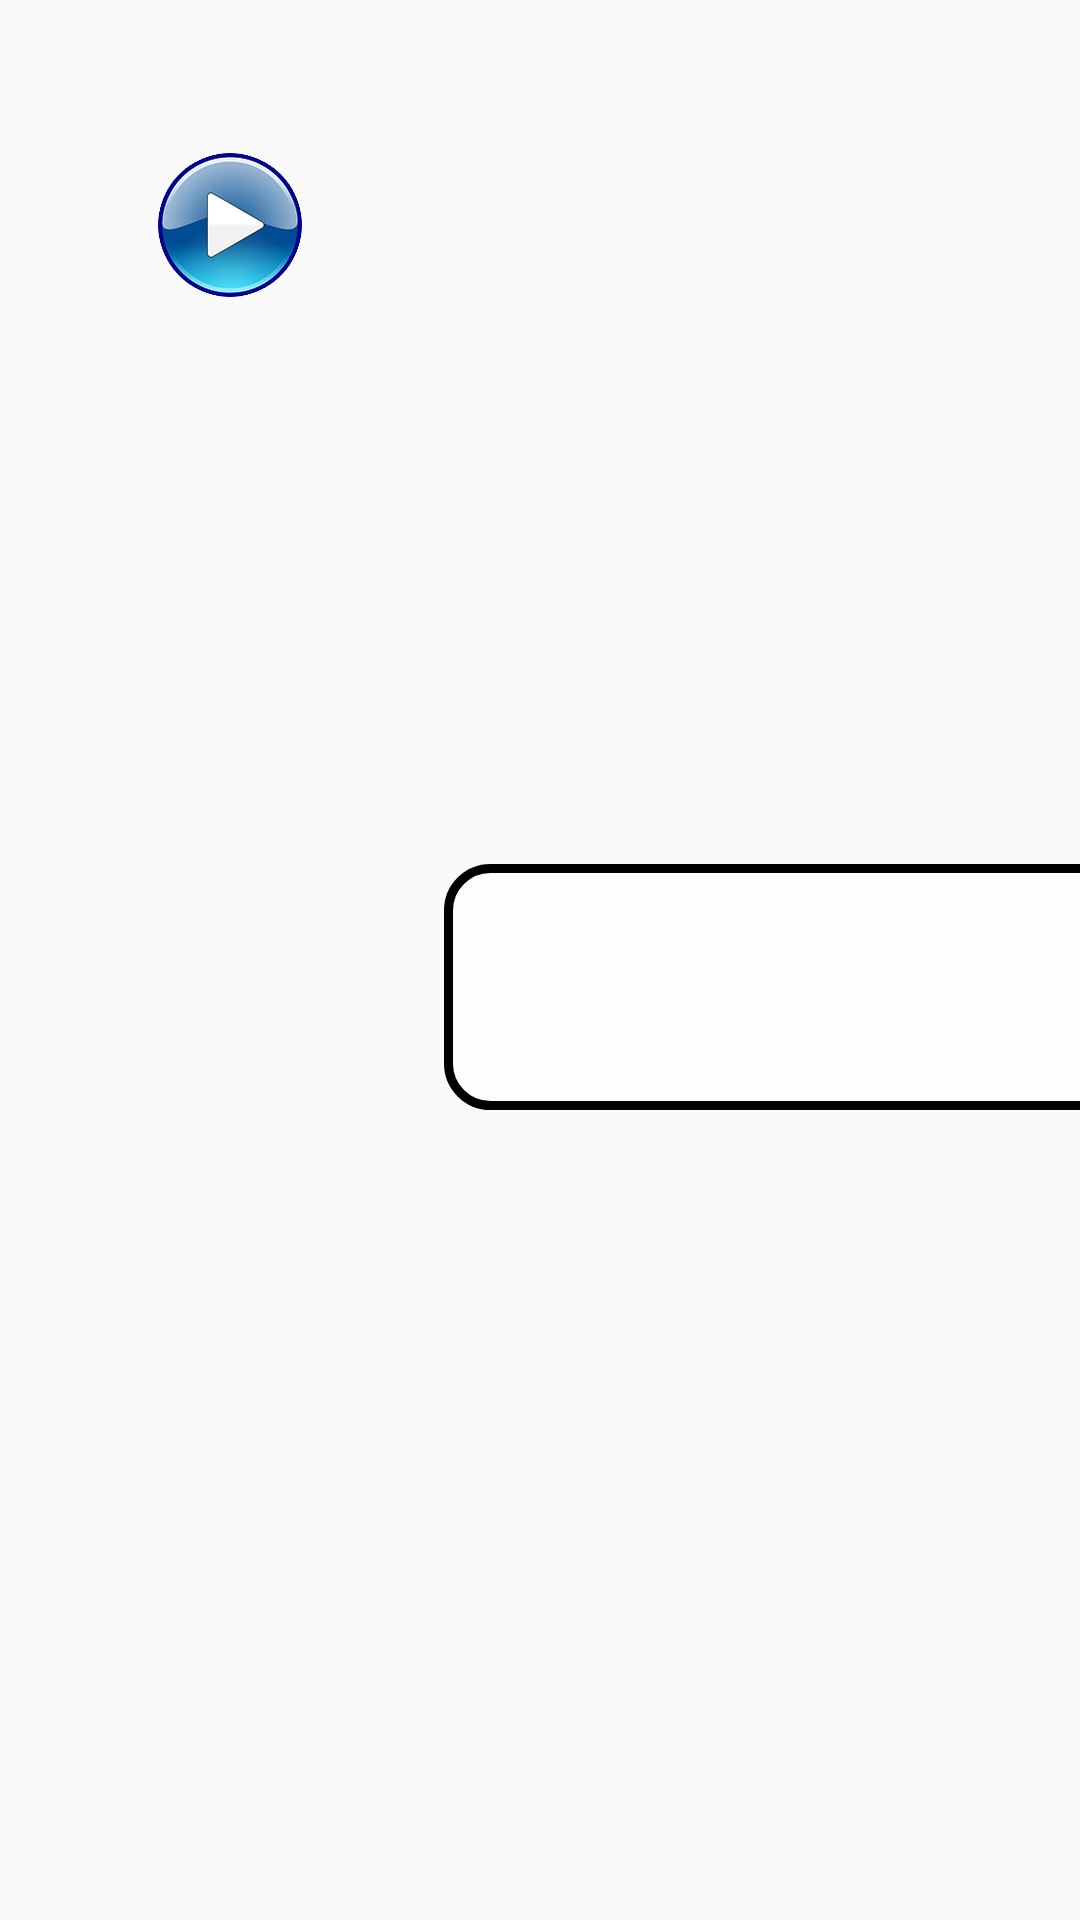

Layout XML and referenced resources for this Android screen:
<!-- AndroidManifest.xml: application theme AppTheme -->
<!-- res/layout/activity_abort.xml -->
<?xml version="1.0" encoding="utf-8"?>
<android.support.constraint.ConstraintLayout
    xmlns:android="http://schemas.android.com/apk/res/android"
    xmlns:app="http://schemas.android.com/apk/res-auto"
    xmlns:tools="http://schemas.android.com/tools"
    android:layout_width="match_parent"
    android:layout_height="match_parent"
    tools:context="com.atp.live_atp_mobile.AbortActivity">

    <TextView
        android:id="@+id/textViewAbort"
        android:layout_width="214dp"
        android:layout_height="67dp"
        android:layout_marginStart="532dp"
        android:layout_marginTop="156dp"
        android:gravity="center"
        android:text="@string/abort"
        android:textAlignment="center"
        android:textColor="@android:color/black"
        android:textSize="40sp"
        android:textStyle="italic"
        app:layout_constraintStart_toStartOf="parent"
        app:layout_constraintTop_toTopOf="parent" />

    <TextView
        android:id="@+id/textviewAbortJ1"
        android:layout_width="300dp"
        android:layout_height="82dp"
        android:layout_marginStart="148dp"
        android:layout_marginTop="288dp"
        android:background="@drawable/flat_textviewwhite"
        android:clickable="true"
        android:focusable="true"
        android:gravity="center"
        android:onClick="onClick"
        android:text=""
        android:textAlignment="center"
        android:textColor="@android:color/black"
        android:textSize="40sp"
        app:layout_constraintStart_toStartOf="parent"
        app:layout_constraintTop_toTopOf="parent" />

    <TextView
        android:id="@+id/textviewAbortJ2"
        android:layout_width="300dp"
        android:layout_height="82dp"
        android:layout_marginStart="380dp"
        android:layout_marginTop="288dp"
        android:background="@drawable/flat_textviewwhite"
        android:clickable="true"
        android:focusable="true"
        android:gravity="center"
        android:onClick="onClick"
        android:text=""
        android:textAlignment="center"
        android:textColor="@android:color/black"
        android:textSize="40sp"
        app:layout_constraintStart_toEndOf="@+id/textviewAbortJ1"
        app:layout_constraintTop_toTopOf="parent" />

    <ImageButton
        android:id="@+id/imageButtonSubmitAbort"
        android:layout_width="200dp"
        android:layout_height="wrap_content"
        android:layout_marginStart="540dp"
        android:layout_marginTop="252dp"
        android:background="@android:color/transparent"
        android:contentDescription="@string/submit"
        app:layout_constraintStart_toStartOf="parent"
        app:layout_constraintTop_toBottomOf="@+id/textViewAbort"
        app:srcCompat="@mipmap/submit" />

    <ImageButton
        android:id="@+id/imageButtonAbortResume"
        android:layout_width="65dp"
        android:layout_height="70dp"
        android:layout_marginStart="44dp"
        android:layout_marginTop="40dp"
        android:background="@android:color/transparent"
        android:contentDescription="@string/reprise"
        app:layout_constraintStart_toStartOf="parent"
        app:layout_constraintTop_toTopOf="parent"
        app:srcCompat="@mipmap/bouton_reprise" />
</android.support.constraint.ConstraintLayout>
<!-- resources referenced by this layout -->
<resources>
  <!-- drawable flat_textviewwhite (drawable) -->
  <?xml version="1.0" encoding="utf-8"?>
  <shape xmlns:android="http://schemas.android.com/apk/res/android" >
      <stroke
          android:width="3dp" />
  
      <solid android:color="#dfffffff" />
  
      <padding
          android:left="8dp"
          android:right="8dp"
          android:top="0dp"
          android:bottom="0dp"/>
  
      <corners android:radius="14dp" />
  
      <size
          android:width="270dp"
          android:height="60dp"
          />
  </shape>
  <!-- mipmap bouton_reprise: png bitmap (mipmap-xxhdpi, 26476 bytes) -->
  <string name="reprise">Reprise</string>
  <string name="submit">Submit</string>
  <style name="AppTheme" parent="Theme.AppCompat.Light.DarkActionBar">
          
          <item name="colorPrimary">@color/colorPrimary</item>
          <item name="colorPrimaryDark">@color/colorPrimaryDark</item>
          <item name="colorAccent">@color/colorAccent</item>
      </style>
  <color name="colorPrimary">#3F51B5</color>
  <color name="colorPrimaryDark">#303F9F</color>
  <color name="colorAccent">#FF4081</color>
</resources>
